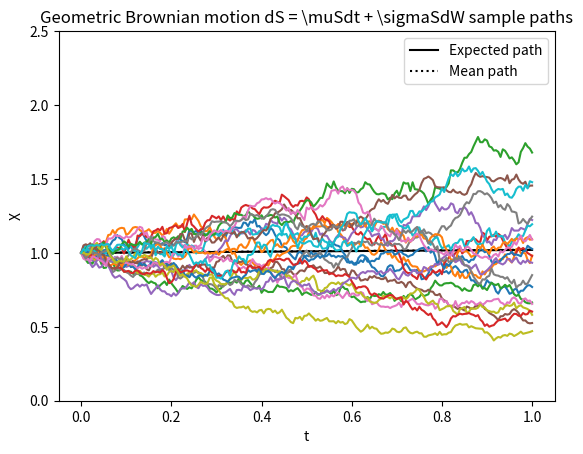
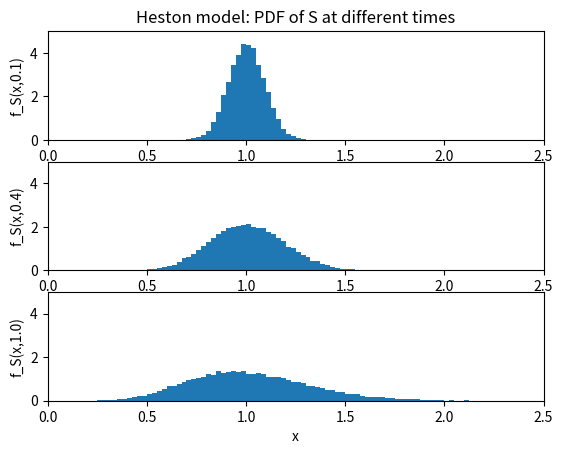

Recreate these plots in Python, in order.
import numpy as np
import matplotlib.pyplot as plt

# dS = mu*S*dt + sqrt(V)*S*dW1 <=> dX = (mu-V/2)*dt + sqrt(V)*dW1
# dV = kappa*(Vbar-V)*dt + sigmaV*sqrt(V)*dW2
# dW1*dW2 = rho*dt
# The Black-Scholes-Merton price is given for reference
# dS = mu*S*dt + sigma*S*dW

# Time grid and Monte Carlo parameters
T = 1  # time horizon
nsteps = 200  # number of time steps
dt = T / nsteps  # time step
t = np.arange(0, T + dt, dt)  # observation times
npaths = 20000  # number of paths

# Market parameters
S0 = 1  # initial stock price
r = 0.02  # risk-free interest rate
q = 0  # dividend rate

# Model parameters
kappa = 3  # mean-reversion rate
Vbar = 0.1  # mean-reversion level
sigmaV = 0.25  # volatility of the volatility (vol of vol)
V0 = 0.08  # initial volatility
rho = -0.8  # correlation of W1 and W2

mu = r - q  # GBM drift parameter
Feller_ratio = 2 * kappa * Vbar / sigmaV**2  # for monitoring

# Monte Carlo Simulation
np.random.seed(0)  # for reproducibility
N1 = np.random.randn(nsteps, npaths)
N2 = rho * N1 + np.sqrt(1 - rho**2) * np.random.randn(nsteps, npaths)

# Allocate and initialise the paths for the variance and the log price
V = np.vstack([V0 * np.ones(npaths), np.zeros((nsteps, npaths))])

# Euler-Maruyama for the variance
a = sigmaV**2 / kappa * (np.exp(-kappa * dt) - np.exp(-2 * kappa * dt))
b = Vbar * sigmaV**2 / (2 * kappa) * (1 - np.exp(-kappa * dt))**2
for i in range(nsteps):
    V[i + 1, :] = Vbar + (V[i, :] - Vbar) * np.exp(-kappa * dt) + \
        np.sqrt(a * V[i, :] + b) * N2[i, :]
    V[i + 1, :] = np.maximum(V[i + 1, :], 0)  # avoid negative V

# Compute the increments of the arithmetic Brownian motion X = log(S/S0)
dX = (mu - 0.5 * V[:-1, :]) * dt + np.sqrt(V[:-1, :]) * N1 * np.sqrt(dt)

# Accumulate the increments
X = np.vstack([np.zeros(npaths), np.cumsum(dX, axis=0)])

# Transform to geometric Brownian motion
S = S0 * np.exp(X)

# Plotting the results
plt.figure(1)
ES = S0 * np.exp(mu * t)  # expected path
plt.plot(t, ES, 'k', label='Expected path')
plt.plot(t, np.mean(S, axis=1), ':k', label='Mean path')
plt.plot(t, S[:, ::1000])
plt.xlabel('t')
plt.ylabel('X')
plt.ylim([0, 2.5])
plt.title('Geometric Brownian motion dS = \muSdt + \sigmaSdW sample paths')
plt.legend()

# Probability density function at different times
plt.figure(2)

plt.subplot(3, 1, 1)
plt.hist(S[20, :], bins=np.arange(0, 2.5, 0.025), density=True)
plt.ylabel('f_S(x,0.1)')
plt.xlim([0, 2.5])
plt.ylim([0, 5])
plt.title('Heston model: PDF of S at different times')

plt.subplot(3, 1, 2)
plt.hist(S[80, :], bins=np.arange(0, 2.5, 0.025), density=True)
plt.ylabel('f_S(x,0.4)')
plt.xlim([0, 2.5])
plt.ylim([0, 5])

plt.subplot(3, 1, 3)
plt.hist(S[-1, :], bins=np.arange(0, 2.5, 0.025), density=True)
plt.xlabel('x')
plt.ylabel('f_S(x,1.0)')
plt.xlim([0, 2.5])
plt.ylim([0, 5])

plt.show()